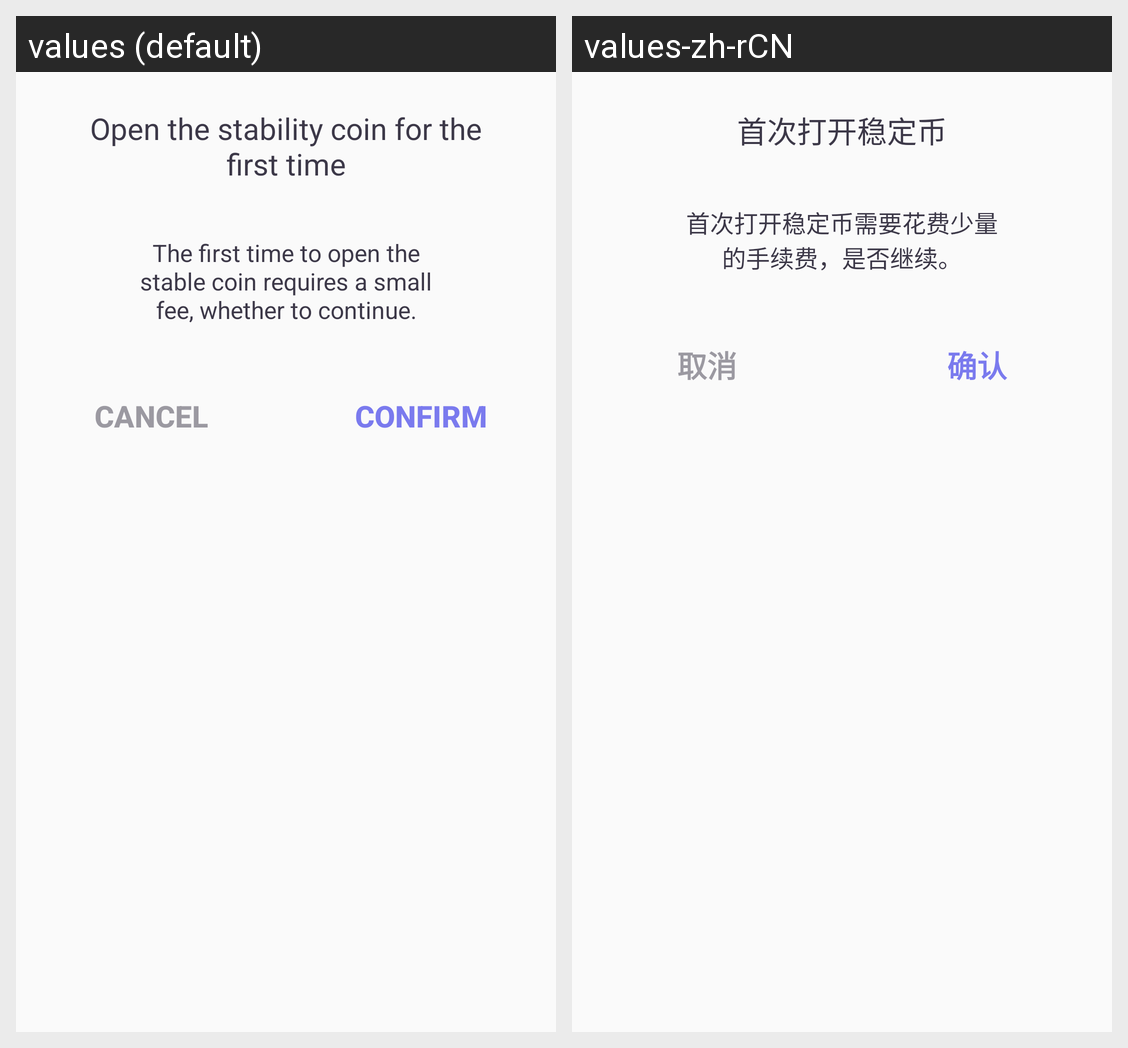

Locale-by-locale string values for the Android screen shown in this grid:
Android screen res/layout/dialog_publish_token.xml rendered under 2 locales, left to right: values (default), values-zh-rCN. Device: Nexus 5 (rendered at 1080×1920; each locale shown at half size, 540×960, under a caption strip naming it); theme AppTheme.
Strings drawn on this screen, with the default value and each locale's value (text and hints the layout hard-codes, and strings that could not be matched under every locale, appear in the picture but are not listed):

hint_publish_token
  values: Open the stability coin for the first time
  values-zh-rCN: 首次打开稳定币

hint_publish_token_content
  values: The first time to open the stable coin requires a small fee, whether to continue.
  values-zh-rCN: 首次打开稳定币需要花费少量的手续费，是否继续。

action_cancel
  values: Cancel
  values-zh-rCN: 取消

action_confirm
  values: Confirm
  values-zh-rCN: 确认
